The GitHub repository Nans29/Object-Detection contains a labelled image folder "data" with 8 categories: book, comb, cup, glasses, mouse, pen, remote, scissors. Examples follow, each with its label.

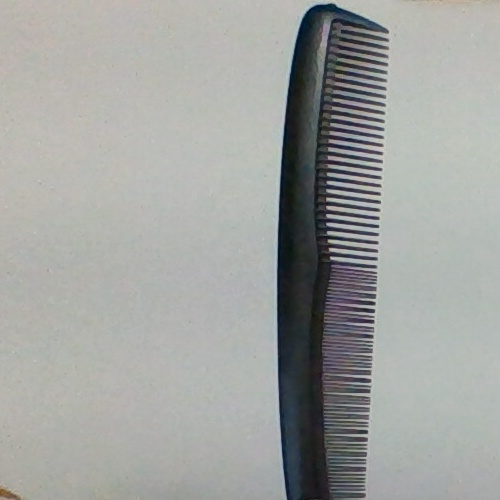
Label: comb

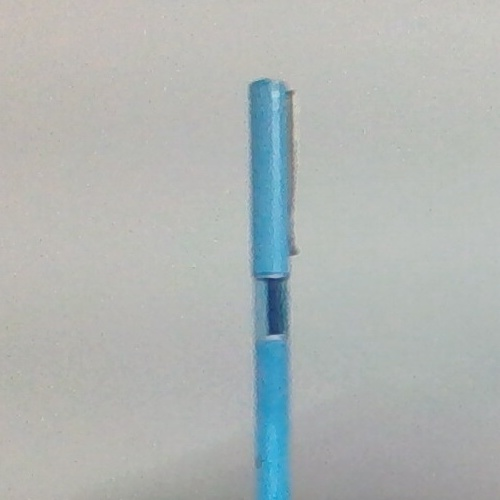
Label: pen

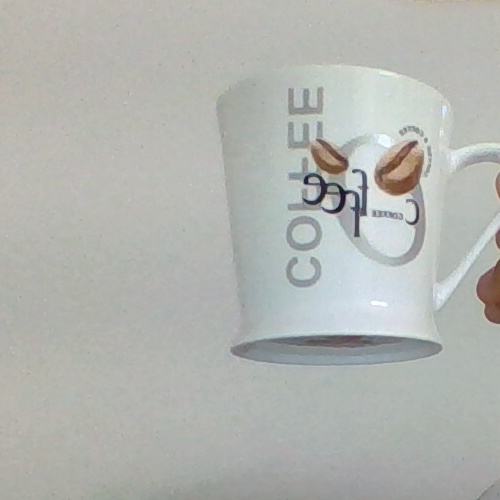
Label: cup

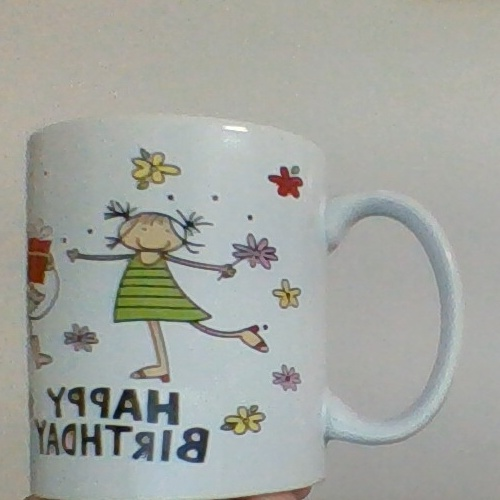
Label: cup

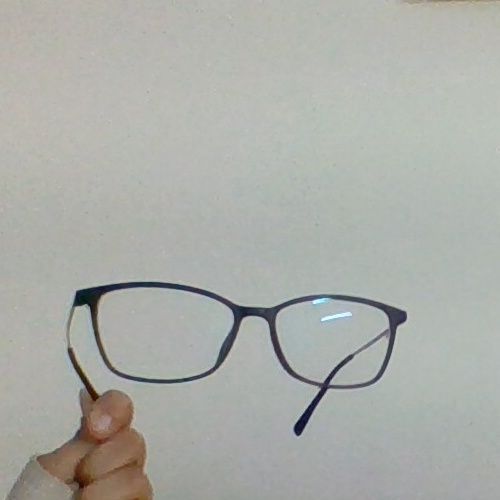
Label: glasses

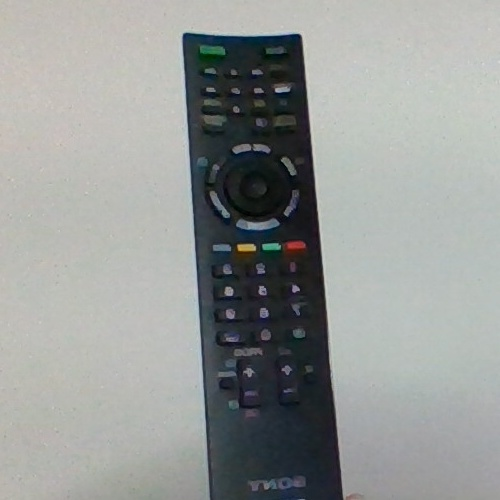
Label: remote
